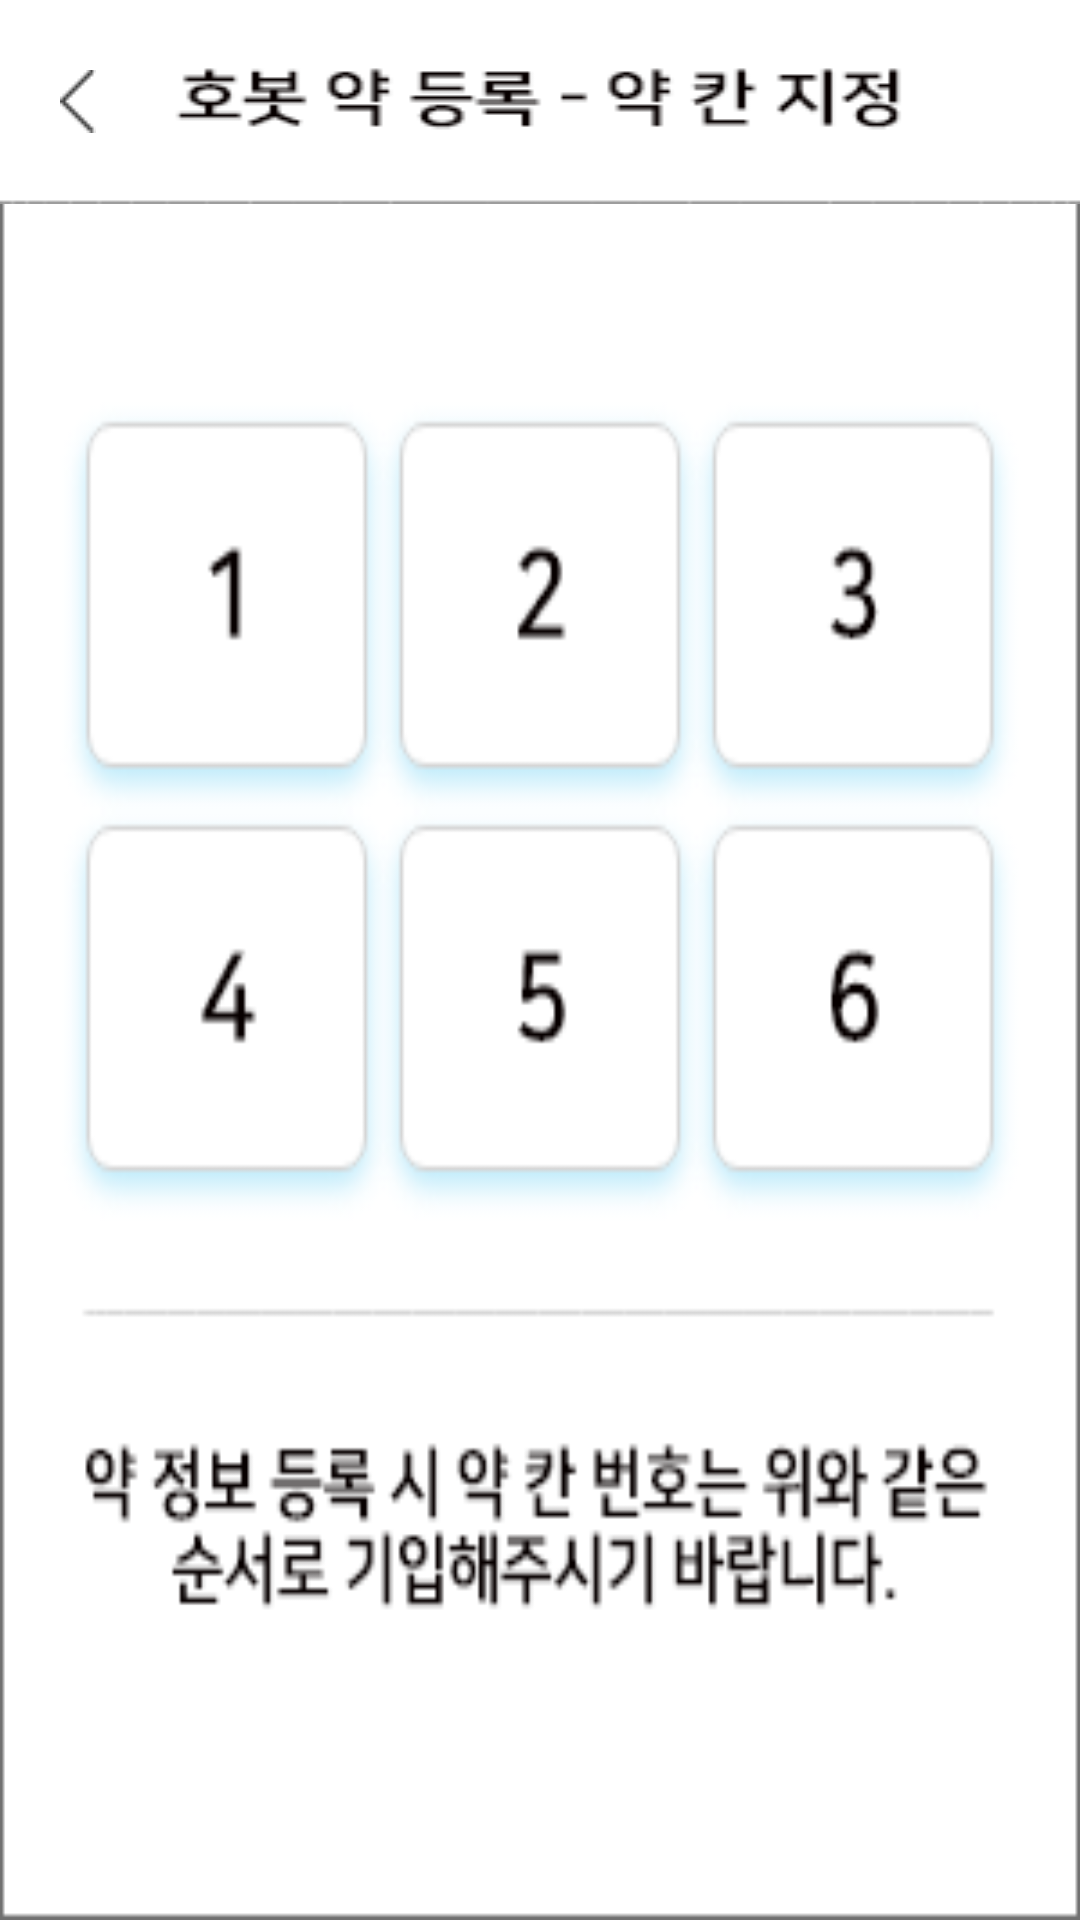

Here is an Android app screen rendered from its layout file. Give the layout XML and the strings, colors and styles it references.
<!-- AndroidManifest.xml: application theme AppTheme.NoActionBar -->
<!-- res/layout/activitiy_mednum_info.xml -->
<?xml version="1.0" encoding="utf-8"?>
<LinearLayout
    xmlns:android="http://schemas.android.com/apk/res/android"
    android:layout_width="300dp"
    android:layout_height="400dp"
    android:background="@drawable/mednumimage">

    <LinearLayout
        android:layout_width="match_parent"
        android:layout_height="wrap_content"
        android:background="@drawable/mednumbar">

        <ImageButton
            android:id="@+id/mednum_back"
            android:layout_width="wrap_content"
            android:layout_height="wrap_content"
            android:src="@drawable/back"
            android:background = "#ffffff"
            android:layout_gravity="center"
            android:layout_marginLeft="20dp">

        </ImageButton>

    </LinearLayout>



</LinearLayout>
<!-- resources referenced by this layout -->
<resources>
  <!-- drawable back: png bitmap (drawable, 233 bytes) -->
  <!-- drawable mednumbar: png bitmap (drawable, 3072 bytes) -->
  <!-- drawable mednumimage: png bitmap (drawable, 14810 bytes) -->
  <style name="AppTheme.NoActionBar">
          <item name="windowActionBar">false</item>
          <item name="windowNoTitle">true</item>
      </style>
</resources>
